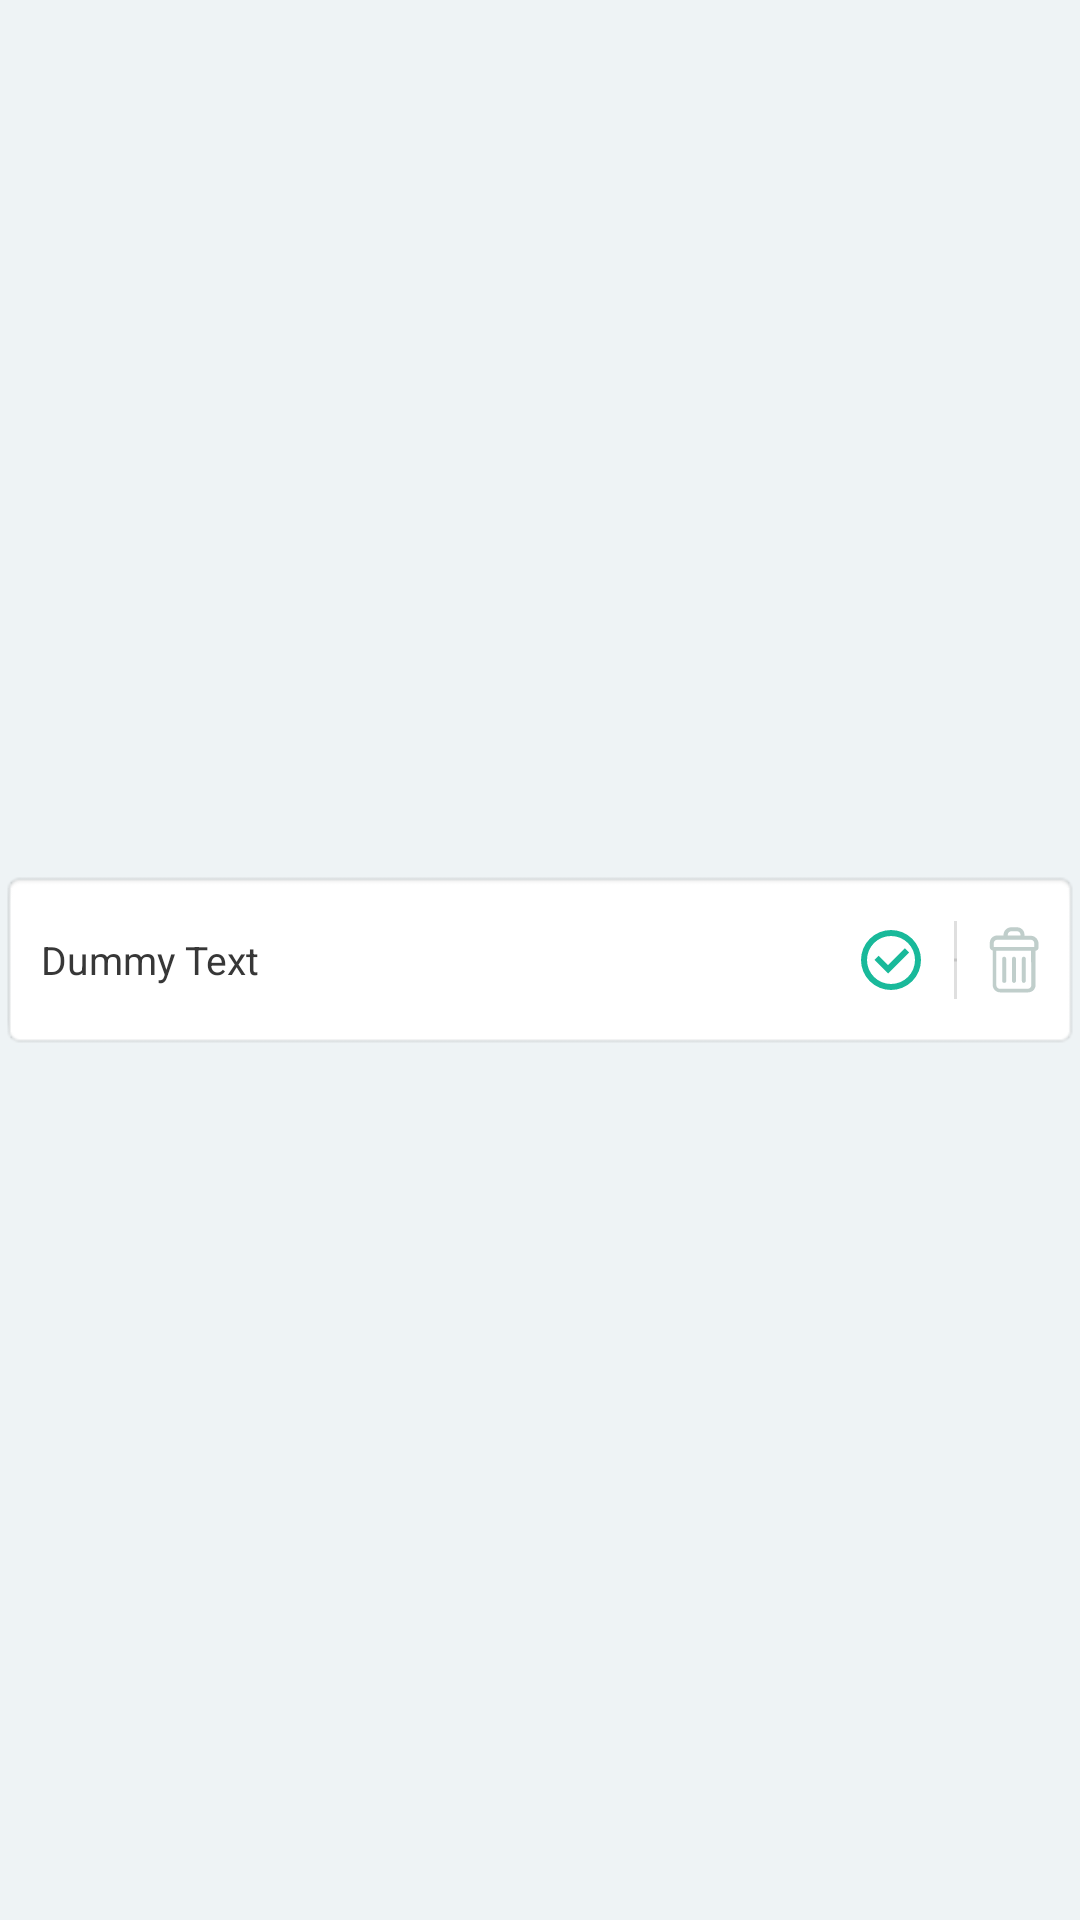

The Android layout XML behind this screen, and the referenced resources:
<!-- AndroidManifest.xml: application theme AppTheme -->
<!-- res/layout/note_list_item.xml -->
<?xml version="1.0" encoding="utf-8"?>
<RelativeLayout xmlns:android="http://schemas.android.com/apk/res/android"
                android:id="@+id/task_outer_container"
                android:layout_width="match_parent"
                xmlns:app="http://schemas.android.com/apk/res-auto"
                android:gravity="center_vertical"
                android:background="@drawable/background_transparent"
                android:layout_height="wrap_content"
                android:clipToPadding="false"
                android:clipChildren="false"
    >
                

    
        
        
        
        

    <LinearLayout
        android:id="@+id/task_completed_divider"
        android:layout_width="match_parent"
        android:layout_height="wrap_content"
        android:orientation="vertical"
        android:layout_marginBottom="10dp"
        android:layout_marginTop="5dp"
        android:visibility="gone">

        <TextView
            android:text="Completed"
            android:layout_width="match_parent"
            android:layout_height="wrap_content"
            android:id="@+id/textView"
            android:layout_gravity="center_horizontal"
            android:gravity="center_horizontal"
            android:layout_marginBottom="3dp"/>

        <ImageView
            android:layout_width="match_parent"
            android:layout_height="1dp"
            app:srcCompat="?android:attr/listDivider"
            android:background="@color/list_divider"
            android:layout_marginEnd="50dp"
            android:layout_marginStart="50dp"/>

    </LinearLayout>

    <LinearLayout
        android:id="@+id/task_inner_container"
        android:orientation="horizontal"
        android:layout_width="match_parent"
        android:layout_height="60dp"
        android:background="@android:drawable/editbox_background"
        android:layout_below="@+id/task_completed_divider">

        <TextView
            android:id="@+id/tvNote"
            android:layout_width="wrap_content"
            android:layout_height="wrap_content"
            android:maxLines="1"
            android:ellipsize="marquee"
            android:text="Dummy Text"
            android:textColor="@color/list_item_text"
            android:textSize="13sp"
            android:layout_alignParentEnd="true"
            android:layout_alignEnd="@+id/delete_button"
            android:layout_alignParentRight="true"
            android:onClick="onTaskTextInListClick"
            android:layout_alignParentLeft="true"
            android:layout_alignParentStart="true"
            android:fontFamily="sans-serif"
            android:layout_weight="1"
            android:layout_gravity="center_vertical"
            android:layout_marginStart="4dp"
            android:layout_marginEnd="10dp"/>

        <ImageButton
            android:layout_width="24dp"
            android:layout_height="24dp"
            android:layout_centerVertical="true"
            android:layout_alignEnd="@+id/delete_button"
            android:id="@+id/checkButton"
            android:onClick="onCheckBtnClick"
            app:srcCompat="@drawable/check_circle_outline"
            android:background="@drawable/background_transparent"
            android:layout_gravity="center_vertical"
            android:layout_marginEnd="9dp"/>

        <ImageView
            android:layout_width="wrap_content"
            app:srcCompat="?android:attr/actionBarDivider"
            android:layout_centerVertical="true"
            android:id="@+id/icon_divider"
            android:layout_alignParentRight="true"
            android:background="@color/icon_divider"
            android:layout_height="26dp"
            android:layout_gravity="center_vertical"
            android:layout_marginEnd="7dp"/>

        <Button
            android:layout_width="24dp"
            android:layout_height="24dp"
            android:id="@+id/delete_button"
            android:background="@drawable/remove_icon"
            android:onClick="onTrashBtnClick"
            android:layout_gravity="center_vertical"
            android:minHeight="24dp"
            android:minWidth="24dp"/>
    </LinearLayout>

</RelativeLayout>
<!-- resources referenced by this layout -->
<resources>
  <color name="icon_divider">#28343434</color>
  <color name="list_divider">#6b292929</color>
  <color name="list_item_text">#373737</color>
  <!-- drawable check_circle_outline (drawable) -->
  <vector xmlns:android="http://schemas.android.com/apk/res/android"
      android:height="24dp"
      android:width="24dp"
      android:viewportWidth="24"
      android:viewportHeight="24">
      <path android:fillColor="@color/colorPrimary" android:pathData="M12,2A10,10 0 0,1 22,12A10,10 0 0,1 12,22A10,10 0 0,1 2,12A10,10 0 0,1 12,2M12,4A8,8 0 0,0 4,12A8,8 0 0,0 12,20A8,8 0 0,0 20,12A8,8 0 0,0 12,4M11,16.5L6.5,12L7.91,10.59L11,13.67L16.59,8.09L18,9.5L11,16.5Z" />
  </vector>
  <!-- drawable file_document_box (drawable) -->
  <vector xmlns:android="http://schemas.android.com/apk/res/android"
      android:height="24dp"
      android:width="24dp"
      android:viewportWidth="24"
      android:viewportHeight="24">
      <path android:fillColor="@color/colorPrimary" android:pathData="M14,17H7V15H14M17,13H7V11H17M17,9H7V7H17M19,3H5C3.89,3 3,3.89 3,5V19A2,2 0 0,0 5,21H19A2,2 0 0,0 21,19V5C21,3.89 20.1,3 19,3Z" />
  </vector>
  <!-- drawable remove_icon (drawable) -->
  <?xml version="1.0" encoding="utf-8"?>
  <vector xmlns:android="http://schemas.android.com/apk/res/android"
      android:width="22dp"
      android:height="22dp"
      android:viewportWidth="22"
      android:viewportHeight="22">
  
      <path
          android:fillColor="#C0CECB"
          android:pathData="M16.1,3.6h-1.9V3.3c0-1.3-1-2.3-2.3-2.3h-1.7C8.9,1,7.8,2,7.8,3.3v0.2H5.9c-1.3,0-2.3,1-2.3,2.3v1.3
  c0,0.5,0.4,0.9,0.9,1v10.5c0,1.3,1,2.3,2.3,2.3h8.5c1.3,0,2.3-1,2.3-2.3V8.2c0.5-0.1,0.9-0.5,0.9-1V5.9
  C18.4,4.6,17.4,3.6,16.1,3.6z
  M9.1,3.3c0-0.6,0.5-1.1,1.1-1.1h1.7c0.6,0,1.1,0.5,1.1,1.1v0.2H9.1V3.3z M16.3,18.7
  c0,0.6-0.5,1.1-1.1,1.1H6.7c-0.6,0-1.1-0.5-1.1-1.1V8.2h10.6L16.3,18.7L16.3,18.7z
  M17.2,7H4.8V5.9c0-0.6,0.5-1.1,1.1-1.1h10.2 c0.6,0,1.1,0.5,1.1,1.1V7z" />
      <path
          android:fillColor="#C0CECB"
          android:pathData="M11,18c-0.4,0-0.6-0.3-0.6-0.6v-6.8c0-0.4,0.3-0.6,0.6-0.6s0.6,0.3,0.6,0.6v6.8C11.6,17.7,11.4,18,11,18z" />
      <path
          android:fillColor="#C0CECB"
          android:pathData="M8,18c-0.4,0-0.6-0.3-0.6-0.6v-6.8C7.4,10.2,7.7,10,8,10c0.4,0,0.6,0.3,0.6,0.6v6.8C8.7,17.7,8.4,18,8,18z" />
      <path
          android:fillColor="#C0CECB"
          android:pathData="M14,18c-0.4,0-0.6-0.3-0.6-0.6v-6.8c0-0.4,0.3-0.6,0.6-0.6c0.4,0,0.6,0.3,0.6,0.6v6.8
  C14.6,17.7,14.3,18,14,18z" />
  </vector>
  <style name="AppTheme" parent="Theme.AppCompat.Light.DarkActionBar">
          
          <item name="colorPrimary">#fafafa</item>
          <item name="colorPrimaryDark">#9c9c9c</item>
          <item name="colorAccent">#797979</item>
          <item name="android:colorBackground">@color/background_material_light</item>
          <item name="android:textColorSecondary">@android:color/white</item>
      </style>
  <color name="colorPrimary">@color/tealGreen</color>
  <color name="background_material_light">#eef3f5</color>
  <color name="tealGreen">#19b99a</color>
</resources>
